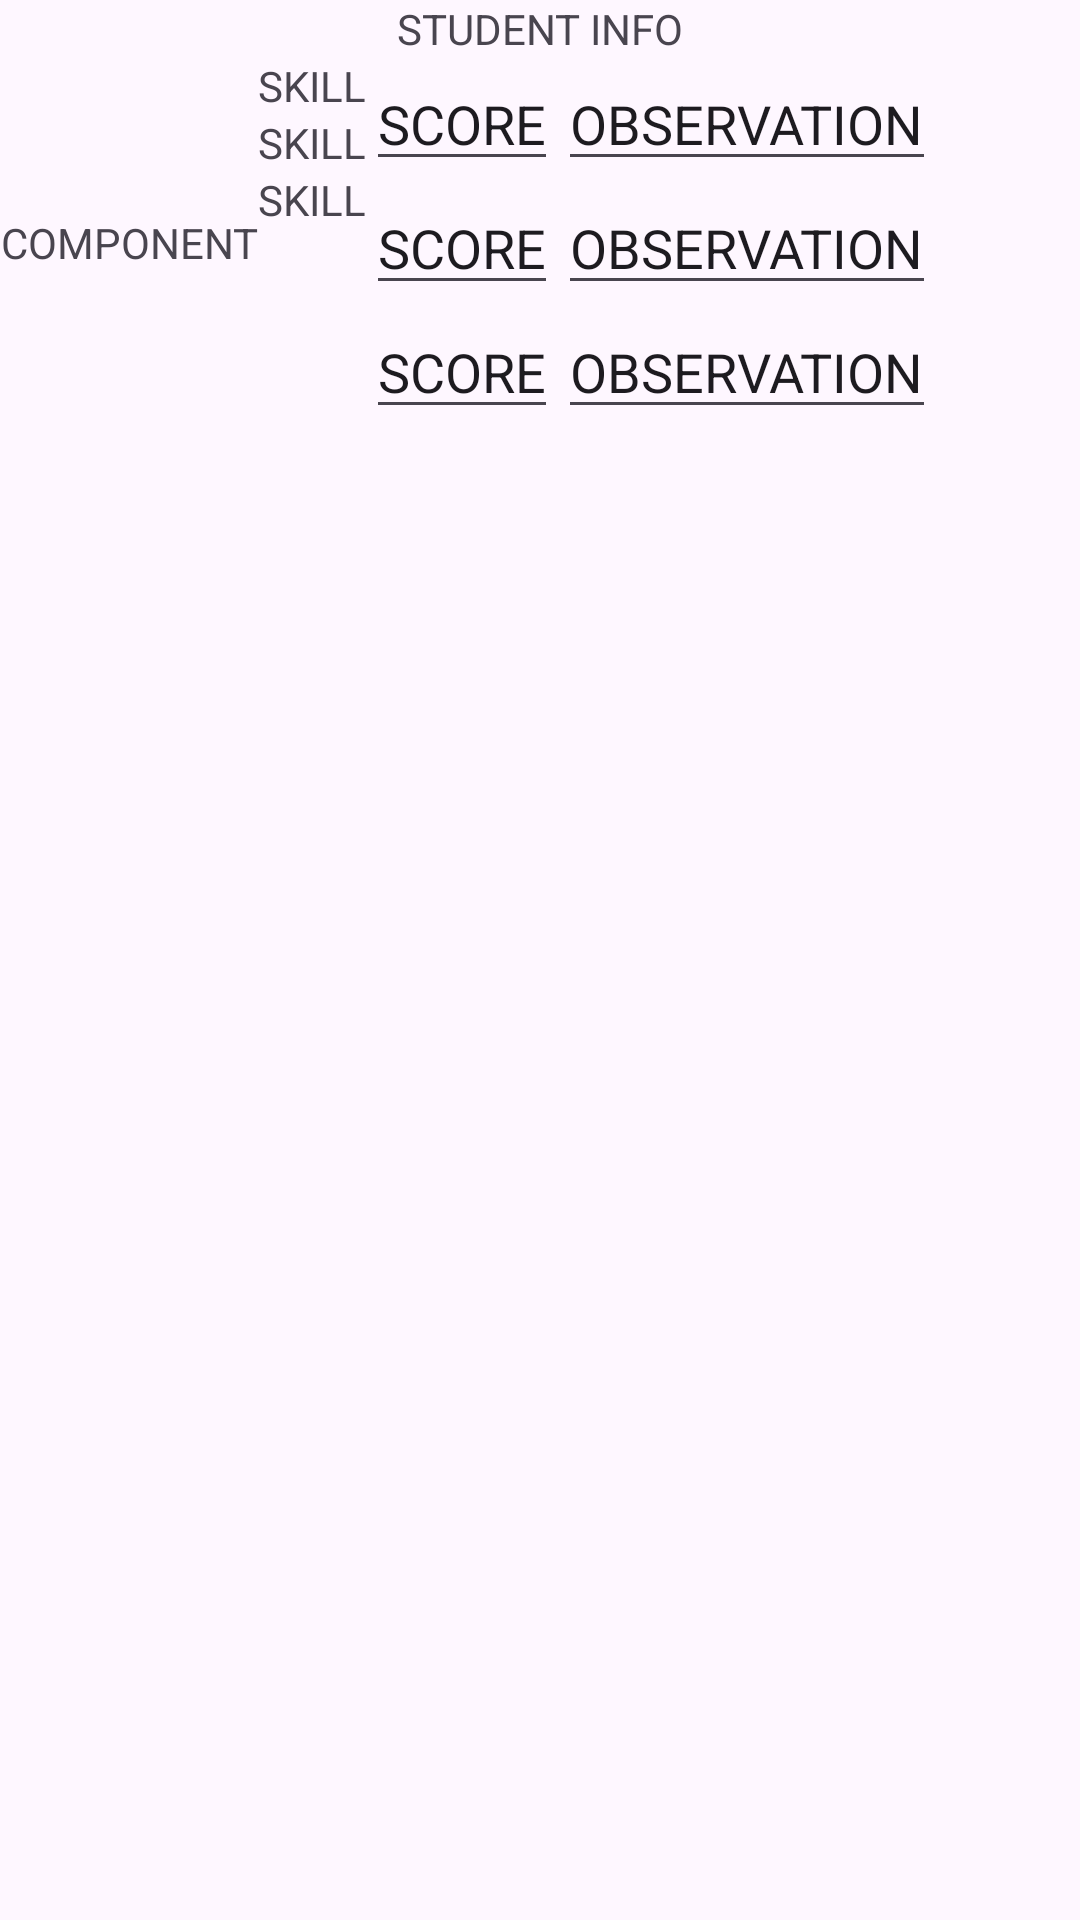

Here is an Android app screen rendered from its layout file. Give the layout XML and the strings, colors and styles it references.
<!-- AndroidManifest.xml: application theme Theme.Retake2324 -->
<!-- res/layout/activity_consult_scores_student_view.xml -->
<?xml version="1.0" encoding="utf-8"?>
<LinearLayout xmlns:android="http://schemas.android.com/apk/res/android"
    android:orientation="vertical"
    android:layout_width="match_parent"
    android:layout_height="match_parent">


    <TextView
        android:layout_width="match_parent"
        android:layout_height="wrap_content"
        android:gravity="center"
        android:text="STUDENT INFO"
        />

    <LinearLayout
        android:layout_width="match_parent"
        android:layout_height="wrap_content"
        android:orientation="horizontal">

        <TextView
            android:layout_width="wrap_content"
            android:layout_height="match_parent"
            android:gravity="center"
            android:text="COMPONENT"/>

        <LinearLayout
            android:layout_width="wrap_content"
            android:layout_height="match_parent"
            android:orientation="vertical">

            <TextView
                android:layout_width="wrap_content"
                android:layout_height="wrap_content"
                android:text="SKILL"/>

            <TextView
                android:layout_width="wrap_content"
                android:layout_height="wrap_content"
                android:text="SKILL"/>

            <TextView
                android:layout_width="wrap_content"
                android:layout_height="wrap_content"
                android:text="SKILL"/>

        </LinearLayout>

        <LinearLayout
            android:layout_width="wrap_content"
            android:layout_height="match_parent"
            android:orientation="vertical">

            <EditText
                android:layout_width="wrap_content"
                android:layout_height="wrap_content"
                android:text="SCORE" />

            <EditText
                android:layout_width="wrap_content"
                android:layout_height="wrap_content"
                android:text="SCORE"/>

            <EditText
                android:layout_width="wrap_content"
                android:layout_height="wrap_content"
                android:text="SCORE"/>

        </LinearLayout>

        <LinearLayout
            android:layout_width="wrap_content"
            android:layout_height="match_parent"
            android:orientation="vertical">

            <EditText
                android:layout_width="wrap_content"
                android:layout_height="wrap_content"
                android:text="OBSERVATION" />

            <EditText
                android:layout_width="wrap_content"
                android:layout_height="wrap_content"
                android:text="OBSERVATION"/>

            <EditText
                android:layout_width="wrap_content"
                android:layout_height="wrap_content"
                android:text="OBSERVATION"/>

        </LinearLayout>


    </LinearLayout>


</LinearLayout>
<!-- resources referenced by this layout -->
<resources>
  <style name="Theme.Retake2324" parent="Base.Theme.Retake2324" />
  <style name="Base.Theme.Retake2324" parent="Theme.Material3.DayNight.NoActionBar">
          
          
      </style>
</resources>
